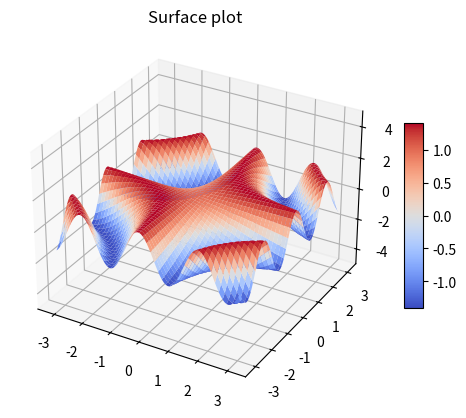

This chart was generated by the following Python code:
import numpy as np
import matplotlib.pyplot as plt

# Creating dataset
x = np.outer(np.linspace(-np.pi, np.pi, 100), np.ones(100))
y = x.copy().T  # transpose
z = (np.sin(x * y) + np.cos(x * y))

# Creating figure
fig, ax = plt.subplots(subplot_kw={"projection": "3d"})


# Creating color map
my_cmap = plt.get_cmap('coolwarm')

# Creating plot
surf = ax.plot_surface(x, y, z, cmap=my_cmap, edgecolor='none')

ax.set_zlim(-5, 5)

fig.colorbar(surf, ax=ax,
             shrink=0.5, aspect=10)

ax.set_title('Surface plot')

# show plot
plt.show()
